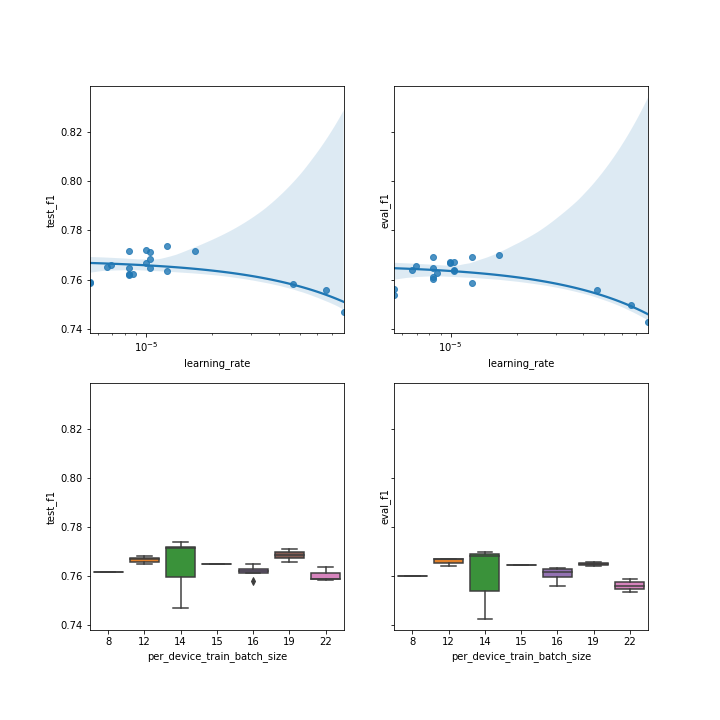

Values plotted in this chart, from the file beside it:
, test_loss, test_accuracy, test_f1, test_precision, test_recall, test_runtime, test_samples_per_second, test_steps_per_second, eval_loss, eval_accuracy, eval_f1, eval_precision, eval_recall, eval_runtime, eval_samples_per_second, eval_steps_per_second, eval_steps, learning_rate, num_train_epochs, per_device_eval_batch_size, per_device_train_batch_size, save_steps, seed
00000, 0.6469, 0.7684, 0.7717, 0.7672, 0.7815, 55.04, 230.2, 3.615, 0.6524, 0.7671, 0.77, 0.7643, 0.7821, 44.64, 285, 4.458, 1087, 1.6595613641357257e-05, 2, 32, 14, 1087, 42
00001, 0.6544, 0.7594, 0.7621, 0.7601, 0.7749, 44.33, 285.9, 4.489, 0.6574, 0.7605, 0.7625, 0.7592, 0.7762, 44.69, 284.6, 4.453, 1087, 8.658703817465679e-06, 2, 32, 16, 1087, 42
00002, 0.6391, 0.7623, 0.7648, 0.7619, 0.7761, 44.44, 285.2, 4.478, 0.6433, 0.7622, 0.7647, 0.7604, 0.7783, 44.71, 284.6, 4.451, 1087, 8.312355664767051e-06, 2, 32, 15, 1087, 42
00003, 0.7178, 0.7534, 0.7558, 0.7524, 0.765, 44.63, 283.9, 4.459, 0.7227, 0.747, 0.7495, 0.7449, 0.7609, 45.82, 277.7, 4.343, 1087, 6.586289317583104e-05, 2, 32, 14, 1087, 42
00004, 0.6553, 0.7598, 0.7623, 0.7607, 0.7745, 44.84, 282.7, 4.438, 0.6584, 0.7591, 0.7611, 0.7581, 0.7748, 45.03, 282.5, 4.419, 1087, 8.312355664767051e-06, 2, 32, 16, 1087, 42
00005, 0.6531, 0.7611, 0.7635, 0.7629, 0.7752, 44.5, 284.8, 4.472, 0.6551, 0.7568, 0.7587, 0.7568, 0.7724, 44.79, 284, 4.443, 1087, 1.2468533497150577e-05, 2, 32, 22, 1087, 42
00006, 0.6266, 0.7562, 0.7585, 0.7562, 0.77, 44.53, 284.6, 4.469, 0.6343, 0.754, 0.7561, 0.7527, 0.7689, 44.82, 283.8, 4.44, 1087, 5.541570443178035e-06, 2, 32, 22, 1087, 42
00007, 0.6201, 0.7634, 0.7659, 0.7631, 0.7763, 44.83, 282.7, 4.439, 0.6271, 0.7634, 0.7655, 0.7614, 0.7775, 44.9, 283.3, 4.432, 1087, 6.926963053972543e-06, 2, 32, 19, 1087, 42
00008, 0.673, 0.7649, 0.7668, 0.7657, 0.776, 44.45, 285.1, 4.477, 0.6853, 0.7653, 0.7669, 0.7641, 0.7773, 44.67, 284.8, 4.455, 1087, 9.974826797720462e-06, 2, 32, 12, 1087, 42
00009, 0.6387, 0.7569, 0.7588, 0.7585, 0.7701, 44.42, 285.3, 4.48, 0.6452, 0.752, 0.7536, 0.7521, 0.7666, 45.41, 280.1, 4.382, 1087, 5.541570443178035e-06, 2, 32, 22, 1087, 42
00010, 0.6197, 0.7691, 0.7715, 0.7692, 0.7795, 44.52, 284.7, 4.47, 0.6246, 0.7669, 0.769, 0.7649, 0.7783, 44.56, 285.5, 4.466, 1087, 8.312355664767051e-06, 2, 32, 14, 1087, 42
00011, 0.6488, 0.7627, 0.765, 0.7626, 0.7756, 44.42, 285.3, 4.48, 0.6584, 0.7619, 0.764, 0.7602, 0.7759, 44.57, 285.4, 4.465, 1087, 6.649884531813642e-06, 2, 32, 12, 1087, 42
00012, 0.7828, 0.7593, 0.7617, 0.7607, 0.7738, 44.38, 285.6, 4.484, 0.7915, 0.7583, 0.7602, 0.7578, 0.7733, 44.56, 285.5, 4.466, 1087, 8.312355664767051e-06, 2, 32, 8, 1087, 42
00013, 0.6271, 0.7696, 0.772, 0.7703, 0.7795, 44.48, 284.9, 4.474, 0.6303, 0.7651, 0.7672, 0.7636, 0.7761, 44.55, 285.6, 4.467, 1087, 9.974826797720462e-06, 2, 32, 14, 1087, 42
00014, 0.6339, 0.7713, 0.7738, 0.7714, 0.7821, 44.28, 286.2, 4.494, 0.6368, 0.7669, 0.7692, 0.7647, 0.779, 44.63, 285.1, 4.459, 1087, 1.2468533497150577e-05, 2, 32, 14, 1087, 42
00015, 0.6638, 0.7621, 0.7647, 0.7627, 0.7776, 44.44, 285.2, 4.478, 0.6667, 0.7613, 0.7635, 0.76, 0.7775, 45.4, 280.2, 4.384, 1087, 1.0390444580958814e-05, 2, 32, 16, 1087, 42
00016, 0.7124, 0.744, 0.7469, 0.7427, 0.7601, 44.77, 283.1, 4.445, 0.719, 0.7395, 0.7426, 0.7373, 0.7576, 44.71, 284.5, 4.451, 1087, 7.902619549708221e-05, 2, 32, 14, 1087, 42
00017, 0.667, 0.766, 0.7683, 0.7671, 0.7766, 44.56, 284.4, 4.466, 0.6706, 0.7649, 0.7671, 0.764, 0.777, 44.9, 283.3, 4.432, 1087, 1.0390444580958814e-05, 2, 32, 12, 1087, 42
00018, 0.6335, 0.7686, 0.7711, 0.7685, 0.7811, 44.82, 282.8, 4.44, 0.6393, 0.7617, 0.764, 0.7596, 0.7768, 44.84, 283.7, 4.438, 1087, 1.0390444580958814e-05, 2, 32, 19, 1087, 42
00019, 0.754, 0.7554, 0.7581, 0.7561, 0.772, 44.55, 284.5, 4.467, 0.7624, 0.7534, 0.7558, 0.7529, 0.7716, 44.78, 284.1, 4.444, 1087, 4.6386309723972814e-05, 2, 32, 16, 1087, 42
